Image classification data set "dataset" (jayx101/ObjectRecognition on GitHub). Class labels (11): bulb, Fitbit, glasses, keys, Leatherman multi-tool, Nurofen, pliers, remote control, tape, trigger, trigger small.

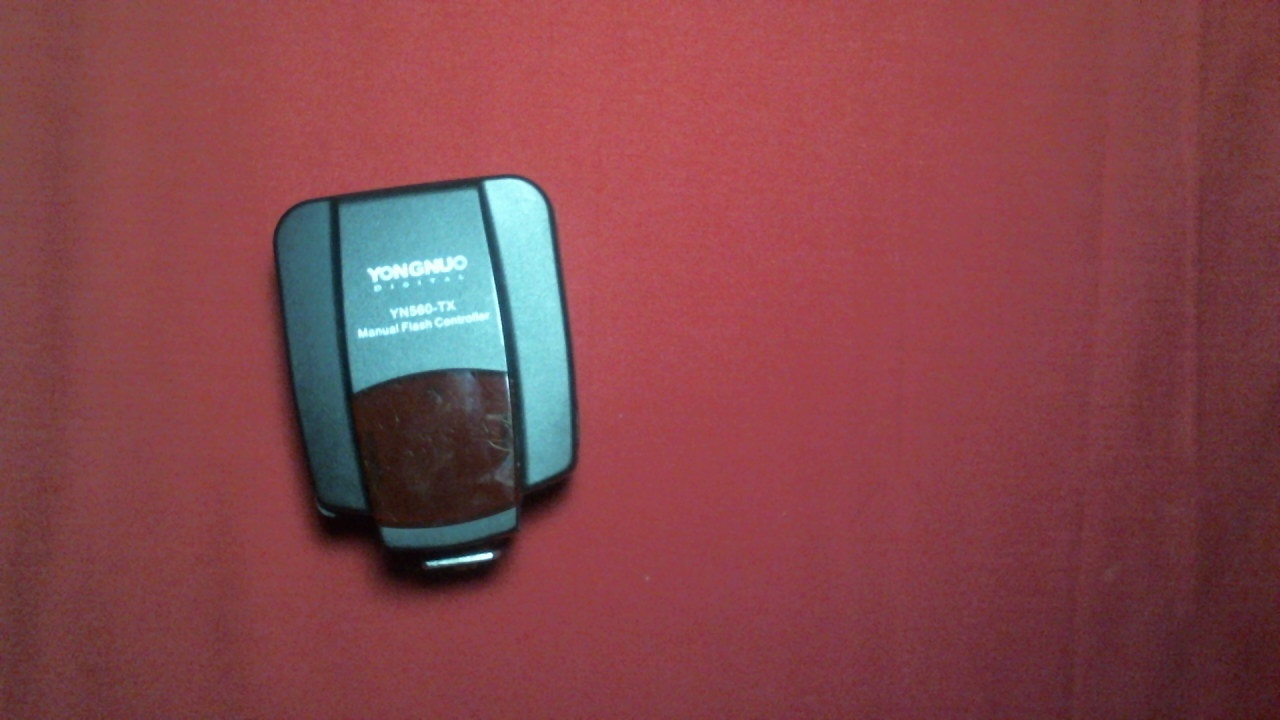
Label: trigger

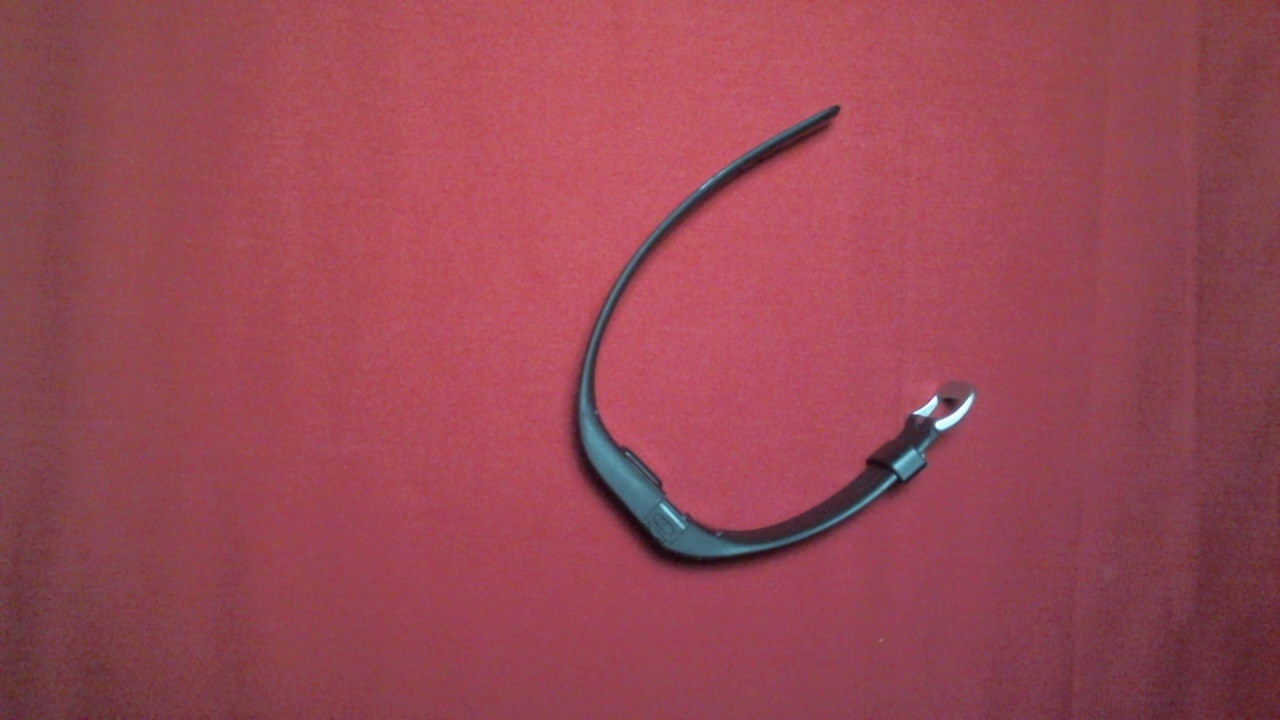
Label: Fitbit

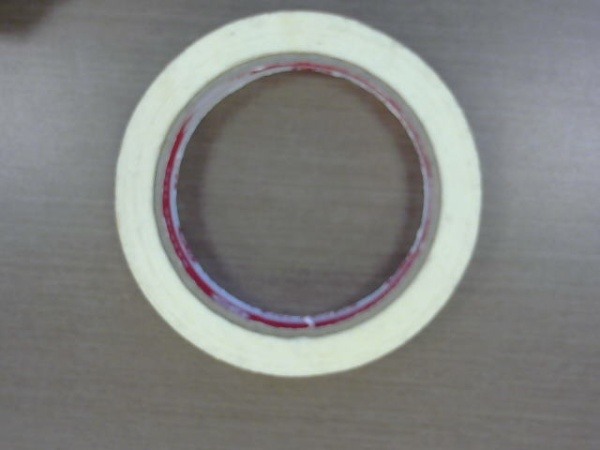
Label: tape

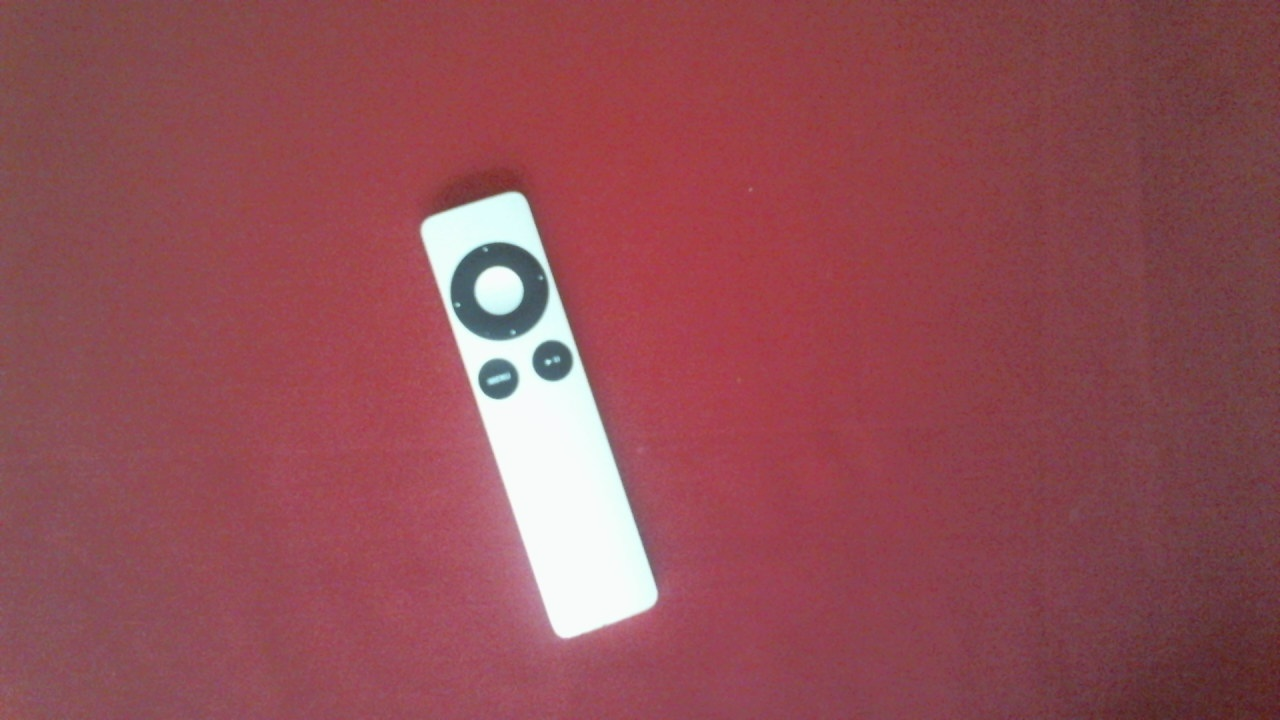
Label: remote control

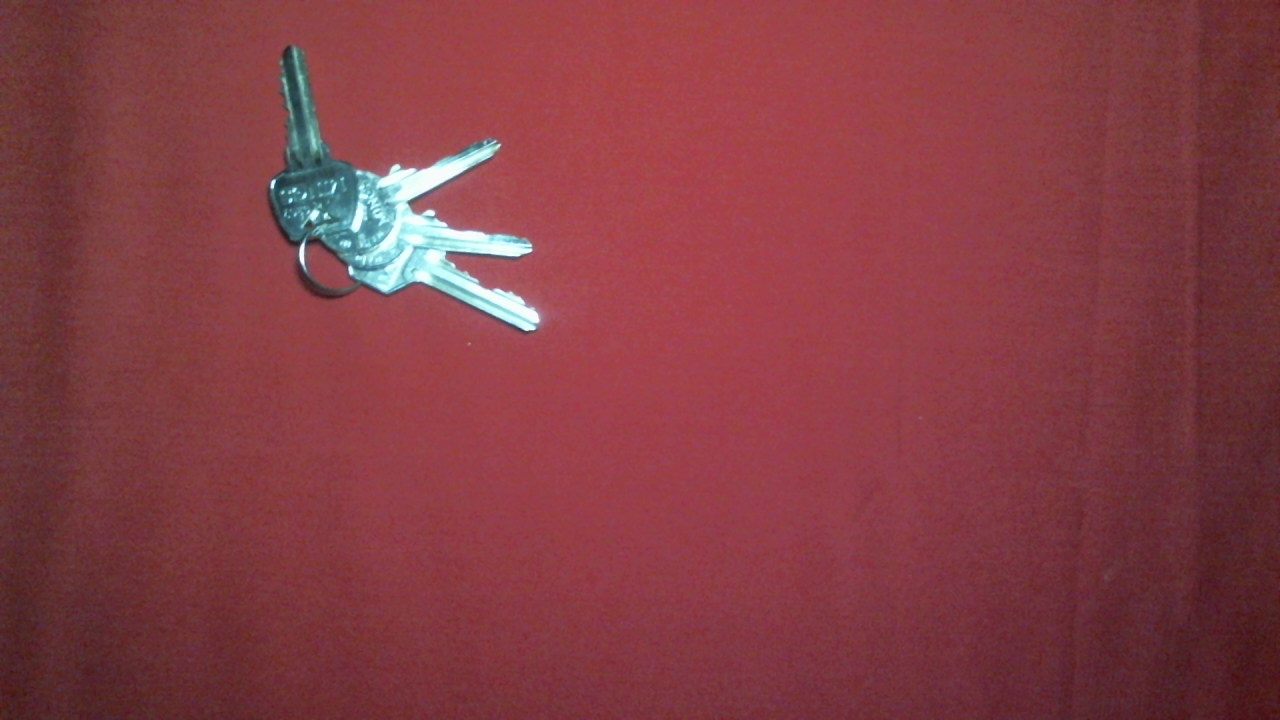
Label: keys

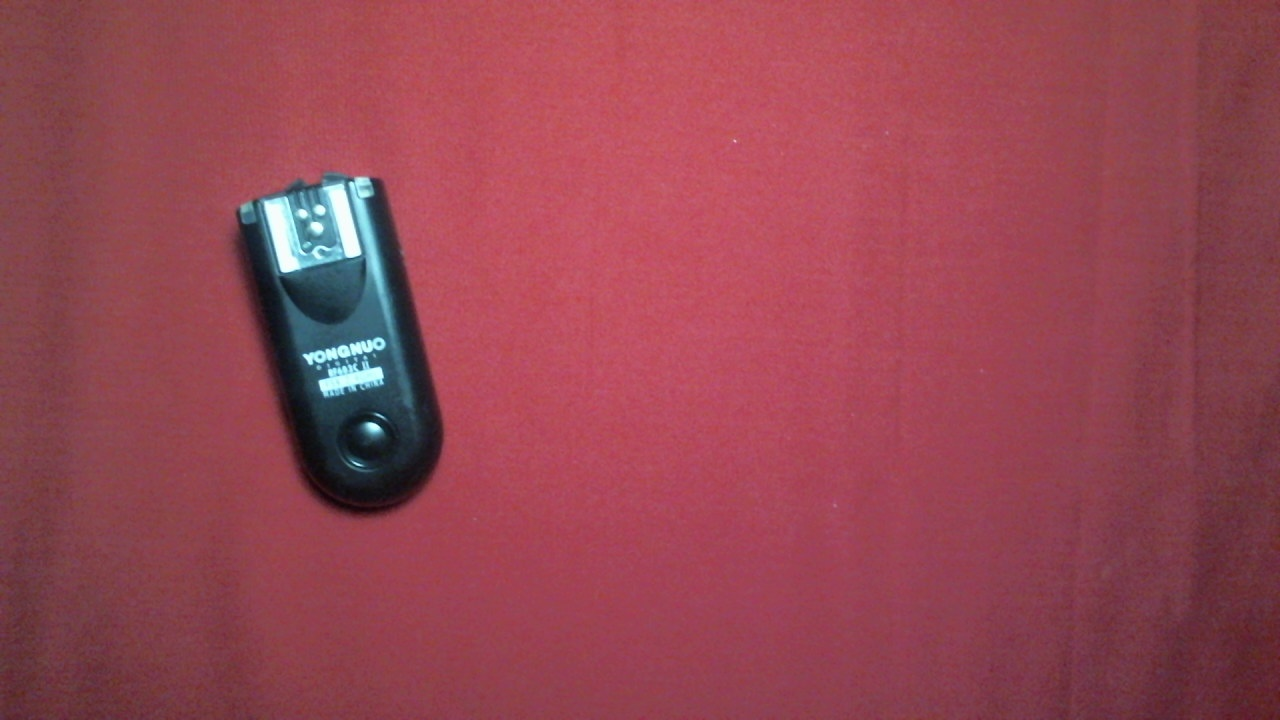
Label: trigger small
